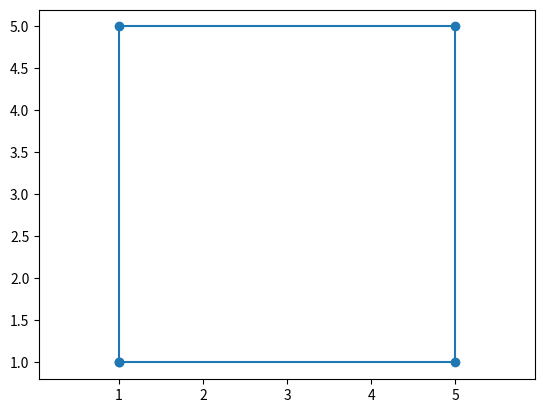

The matplotlib source for this figure:
import matplotlib.pyplot as plt

x = [1, 1, 5, 5, 1]
y = [1, 5, 5, 1, 1]

plt.plot(y, x,  marker='o',)
plt.axis('equal')




plt.savefig('fig_5.png')